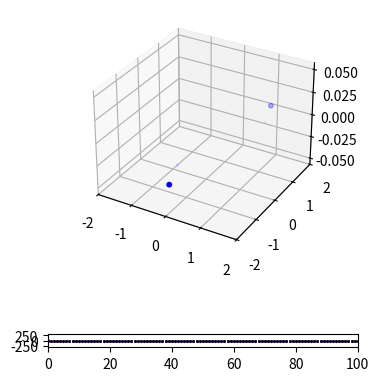

The matplotlib source for this figure: (Note: this script raises an exception after producing the figure.)
import numpy as np
import matplotlib.pyplot as plt

def getAcc(pos, mass, G, softening):
    """
    Calculate the acceleration on each particle due to Newton's Law
    pos  is an N x 3 matrix of positions
    mass is an N x 1 vector of masses
    G is Newton's Gravitational constant
    softening is the softening length
    a is N x 3 matrix of accelerations
    """
    # positions r = [x,y,z] for all particles
    x = pos[:, 0:1]
    y = pos[:, 1:2]
    z = pos[:, 2:3]

    # matrix that stores all pairwise particle separations: r_j - r_i
    dx = x.T - x
    dy = y.T - y
    dz = z.T - z

    # matrix that stores 1/r^3 for all particle pairwise particle separations
    inv_r3 = (dx ** 2 + dy ** 2 + dz ** 2 + softening ** 2)
    inv_r3[inv_r3 > 0] = inv_r3[inv_r3 > 0] ** (-1.5)

    ax = G * (dx * inv_r3) @ mass
    ay = G * (dy * inv_r3) @ mass
    az = G * (dz * inv_r3) @ mass

    # pack together the acceleration components
    a = np.hstack((ax, ay, az))

    return a


def getEnergy(pos, vel, mass, G):
    """
    Get kinetic energy (KE) and potential energy (PE) of simulation
    pos is N x 3 matrix of positions
    vel is N x 3 matrix of velocities
    mass is an N x 1 vector of masses
    G is Newton's Gravitational constant
    KE is the kinetic energy of the system
    PE is the potential energy of the system
    """
    # Kinetic Energy:
    KE = 0.5 * np.sum(np.sum(mass * vel ** 2))

    # Potential Energy:

    # positions r = [x,y,z] for all particles
    x = pos[:, 0:1]
    y = pos[:, 1:2]
    z = pos[:, 2:3]

    # matrix that stores all pairwise particle separations: r_j - r_i
    dx = x.T - x
    dy = y.T - y
    dz = z.T - z

    # matrix that stores 1/r for all particle pairwise particle separations
    inv_r = np.sqrt(dx ** 2 + dy ** 2 + dz ** 2)
    inv_r[inv_r > 0] = 1.0 / inv_r[inv_r > 0]

    # sum over upper triangle, to count each interaction only once
    PE = G * np.sum(np.sum(np.triu(-(mass * mass.T) * inv_r, 1)))

    return KE, PE;


def main():
    """ N-body simulation """

    # Simulation parameters
    N = 2  # Number of particles
    t = 0  # current time of the simulation
    tEnd = 100.0  # time at which simulation ends
    dt = 1  # timestep
    softening = 0.1  # softening length
    G = 1.0  # Newton's Gravitational Constant
    plotRealTime = True  # switch on for plotting as the simulation goes along

    # Generate Initial Conditions
    np.random.seed(17)  # set the random number generator seed

    mass = 20.0 * np.ones((N, 1)) / N  # total mass of particles is 20
    pos = np.random.randn(N, 3)  # randomly selected positions and velocities
    vel = np.random.randn(N, 3)

    # Convert to Center-of-Mass frame
    vel -= np.mean(mass * vel, 0) / np.mean(mass)

    # calculate initial gravitational accelerations
    acc = getAcc(pos, mass, G, softening)

    # calculate initial energy of system
    KE, PE = getEnergy(pos, vel, mass, G)

    # number of timesteps
    Nt = int(np.ceil(tEnd / dt))

    # save energies, particle orbits for plotting trails
    pos_save = np.zeros((N, 3, Nt + 1))
    pos_save[:, :, 0] = pos
    KE_save = np.zeros(Nt + 1)
    KE_save[0] = KE
    PE_save = np.zeros(Nt + 1)
    PE_save[0] = PE
    t_all = np.arange(Nt + 1) * dt

    # prep figure
    fig = plt.figure(figsize=(4, 5), dpi=80)
    grid = plt.GridSpec(3, 1, wspace=0.0, hspace=0.3)
    # ax = fig.add_subplot(111, projection='3d')
    ax1 = plt.subplot(grid[0:2, 0], projection='3d')
    ax2 = plt.subplot(grid[2, 0])

    # Simulation Main Loop
    for i in range(Nt):
        # (1/2) kick
        vel += acc * dt / 2.0

        # drift
        pos += vel * dt

        # update accelerations
        acc = getAcc(pos, mass, G, softening)

        # (1/2) kick
        vel += acc * dt / 2.0

        # update time
        t += dt

        # get energy of system
        KE, PE = getEnergy(pos, vel, mass, G)

        # save energies, positions for plotting trail
        pos_save[:, :, i + 1] = pos
        KE_save[i + 1] = KE
        PE_save[i + 1] = PE

        # plot in real time
        if plotRealTime or (i == Nt - 1):
            plt.sca(ax1)
            plt.cla()
            xx = pos_save[:, 0, max(i - 50, 0):i + 1]
            yy = pos_save[:, 1, max(i - 50, 0):i + 1]
            zz = pos_save[:, 2, max(i - 50, 0):i + 1]
            plt.scatter(xx, yy, s=1, color=[.7, .7, 1])
            plt.scatter(pos[:, 0], pos[:, 1], s=10, color='blue')
            ax1.set(xlim=(-2, 2), ylim=(-2, 2))
            # ax1.set_aspect('equal', 'box')
            ax1.set_xticks([-2, -1, 0, 1, 2])
            ax1.set_yticks([-2, -1, 0, 1, 2])

            plt.sca(ax2)
            plt.cla()
            plt.scatter(t_all, KE_save, color='red', s=1, label='KE' if i == Nt - 1 else "")
            plt.scatter(t_all, PE_save, color='blue', s=1, label='PE' if i == Nt - 1 else "")
            plt.scatter(t_all, KE_save + PE_save, color='black', s=1, label='Etot' if i == Nt - 1 else "")
            ax2.set(xlim=(0, tEnd), ylim=(-300, 300))
            ax2.set_aspect(0.007)
            plt.savefig(f'./iter/{i}.png')
            # plt.pause(0.001)

    # add labels/legend
    plt.sca(ax2)
    plt.xlabel('time')
    plt.ylabel('energy')
    ax2.legend(loc='upper right')

    # Save figure
    plt.savefig('nbody.png', dpi=240)
    plt.show()

    return 0


if __name__ == "__main__":
    main()